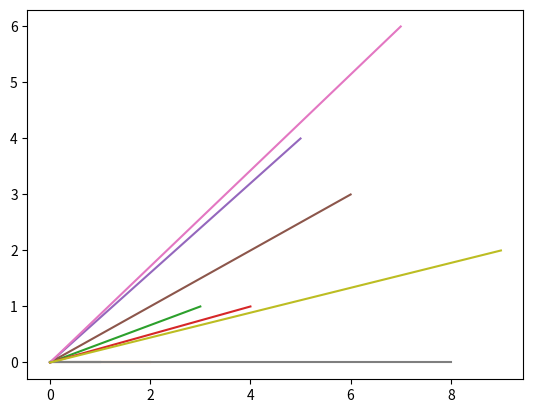

This figure's Python source: (Note: this script raises an exception after producing the figure.)
# install ffmpeg: https://medium.com/@suryadayn/error-requested-moviewriter-ffmpeg-not-available-easy-fix-9d1890a487d3
import matplotlib.animation as animation
import matplotlib.pyplot as plt
import numpy as np
ims = []
fig = plt.figure()
for i in range(1,10):
    im = plt.plot(np.linspace(0, i,10), np.linspace(0, np.random.randint(i),10))
    # 绘制散点图时，比较特殊需要调用findobj：im = plt.scatter(1,1).findobj()
    ims.append(im)
ani = animation.ArtistAnimation(fig, ims, interval=2000, repeat_delay=1000)
# ani.save("test.gif", writer='pillow')
Writer = animation.writers['ffmpeg']  # 需安装ffmpeg
writer = Writer(fps=15, metadata=dict(artist='Me'), bitrate=1800)
ani.save("ArtistAnimation.mp4",writer=writer)
plt.show()